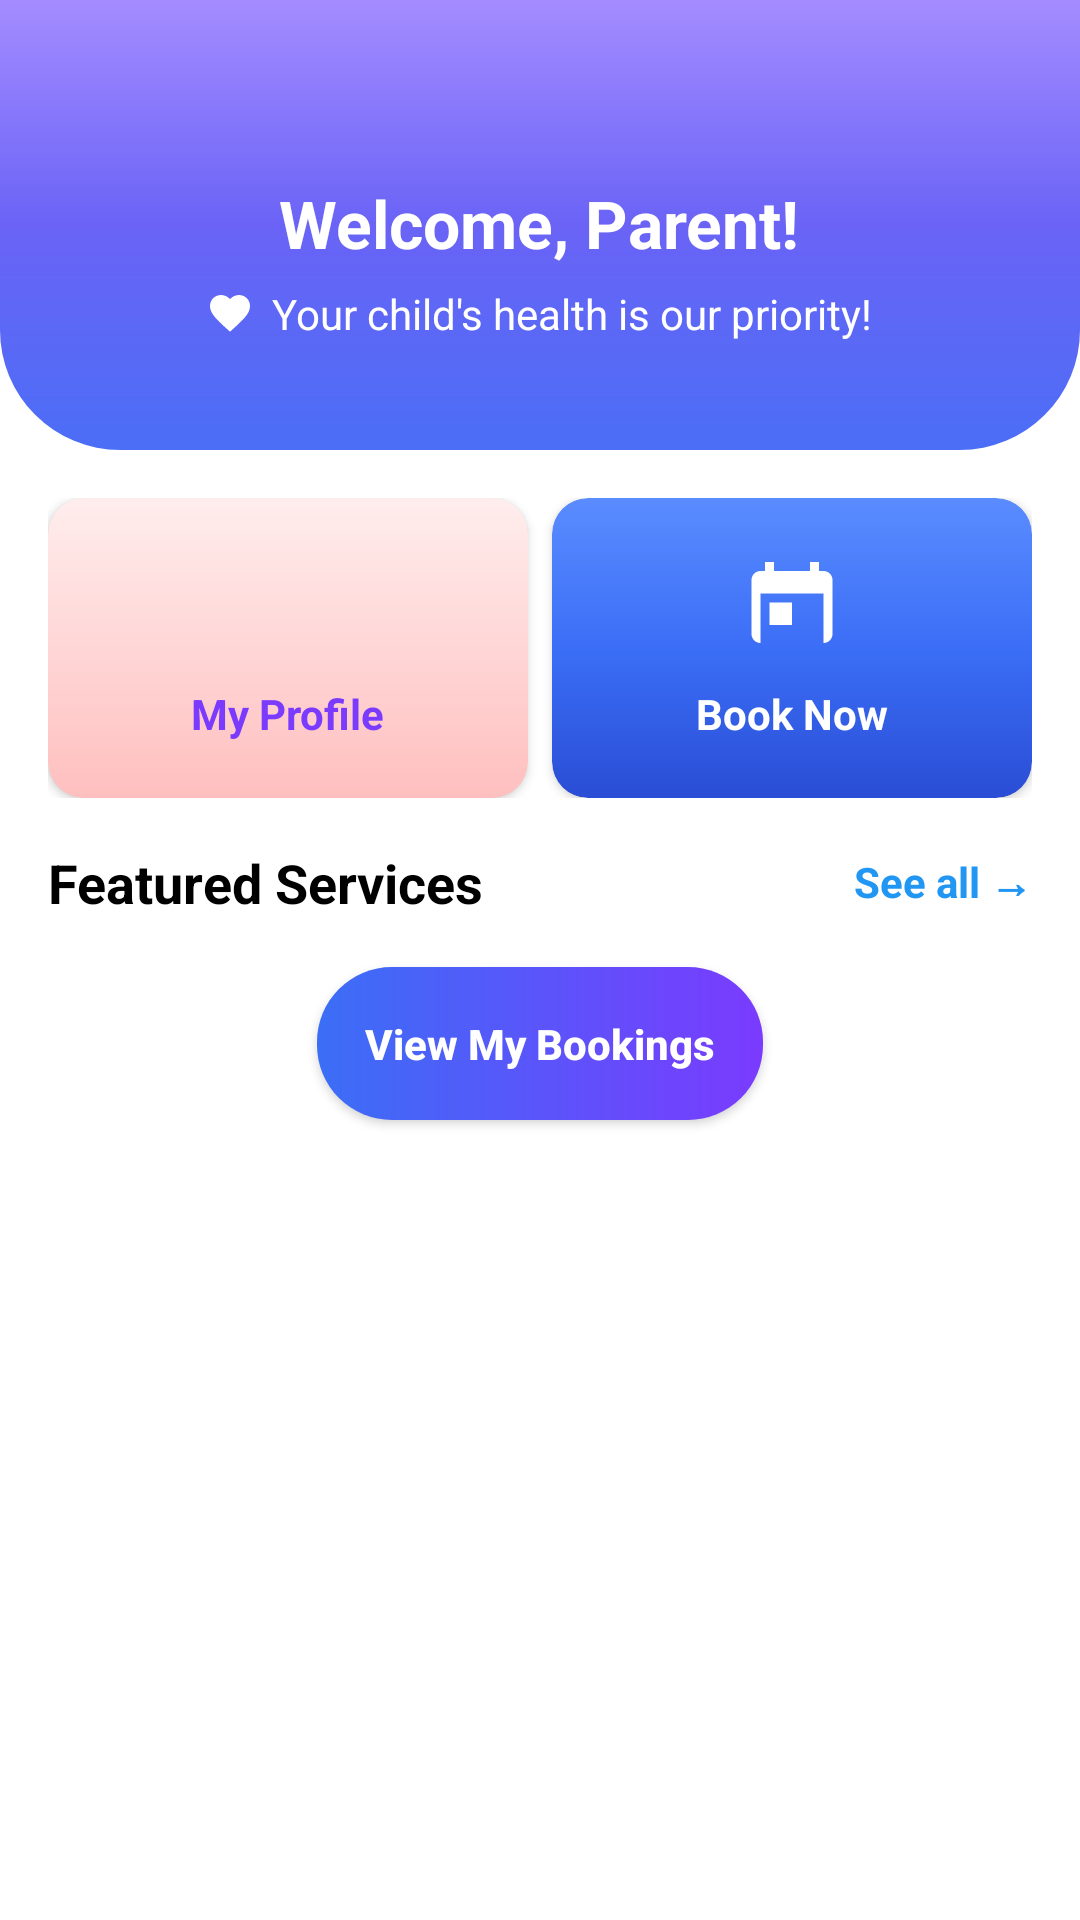

The Android layout XML behind this screen, and the referenced resources:
<!-- AndroidManifest.xml: activity theme Theme.App1 -->
<!-- res/layout/activity_main.xml -->
<?xml version="1.0" encoding="utf-8"?>
<androidx.core.widget.NestedScrollView xmlns:android="http://schemas.android.com/apk/res/android"
    xmlns:app="http://schemas.android.com/apk/res-auto"
    android:layout_width="match_parent"
    android:layout_height="match_parent"
    android:background="@color/white">

    <LinearLayout
        android:layout_width="match_parent"
        android:layout_height="wrap_content"
        android:orientation="vertical">

        
        <LinearLayout
            android:layout_width="match_parent"
            android:layout_height="150dp"
            android:background="@drawable/bg_header_login"
            android:gravity="center_vertical"
            android:orientation="vertical"
            android:paddingHorizontal="16dp"
            android:paddingTop="24dp"
            android:layout_marginBottom="16dp"
            android:fitsSystemWindows="true">

            <TextView
                android:id="@+id/tv_greeting"
                android:layout_width="wrap_content"
                android:layout_height="wrap_content"
                android:layout_gravity="center_horizontal"
                android:text="Welcome, Parent!"
                android:textColor="@android:color/white"
                android:textSize="22sp"
                android:textStyle="bold" />

            <LinearLayout
                android:layout_width="wrap_content"
                android:layout_height="wrap_content"
                android:layout_marginTop="6dp"
                android:gravity="center_vertical"
                android:layout_gravity="center_horizontal"
                android:orientation="horizontal">

                <ImageView
                    android:layout_width="16dp"
                    android:layout_height="16dp"
                    android:layout_marginEnd="6dp"
                    android:src="@drawable/ic_heart"
                    app:tint="@android:color/white" />

                <TextView
                    android:id="@+id/tv_subtitle"
                    android:layout_width="wrap_content"
                    android:layout_height="wrap_content"
                    android:text="Your child's health is our priority!"
                    android:textColor="@android:color/white"
                    android:textSize="14sp" />
            </LinearLayout>
        </LinearLayout>

        
        <LinearLayout
            android:layout_width="match_parent"
            android:layout_height="wrap_content"
            android:gravity="center"
            android:paddingHorizontal="16dp"
            android:orientation="horizontal"
            android:weightSum="2">

            
            <LinearLayout
                android:id="@+id/btn_profile"
                android:layout_width="0dp"
                android:layout_height="100dp"
                android:layout_marginEnd="8dp"
                android:layout_weight="1"
                android:background="@drawable/bg_card_light_pink"
                android:clipToOutline="true"
                android:elevation="2dp"
                android:gravity="center"
                android:orientation="vertical"
                android:padding="12dp">

                <ImageView
                    android:layout_width="36dp"
                    android:layout_height="36dp"
                    android:contentDescription="@string/cd_profile_icon"
                    android:background="@drawable/bg_circle_white"
                    android:src="@drawable/ic_person"
                    app:tint="@color/purple_200" />

                <TextView
                    android:layout_width="wrap_content"
                    android:layout_height="wrap_content"
                    android:paddingTop="8dp"
                    android:text="My Profile"
                    android:textColor="#7A3BFE"
                    android:textSize="14sp"
                    android:textStyle="bold" />
            </LinearLayout>

            
            <LinearLayout
                android:id="@+id/btn_book_now"
                android:layout_width="0dp"
                android:layout_height="100dp"
                android:layout_weight="1"
                android:background="@drawable/bg_card_blue"
                android:clipToOutline="true"
                android:elevation="2dp"
                android:gravity="center"
                android:orientation="vertical"
                android:padding="12dp">

                <ImageView
                    android:layout_width="36dp"
                    android:layout_height="36dp"
                    android:contentDescription="@string/cd_book_icon"
                    android:src="@drawable/ic_calendar"
                    app:tint="@android:color/white" />

                <TextView
                    android:layout_width="wrap_content"
                    android:layout_height="wrap_content"
                    android:paddingTop="8dp"
                    android:text="Book Now"
                    android:textColor="@android:color/white"
                    android:textSize="14sp"
                    android:textStyle="bold" />
            </LinearLayout>
        </LinearLayout>

        
        <LinearLayout
            android:layout_width="match_parent"
            android:layout_height="wrap_content"
            android:layout_marginTop="16dp"
            android:paddingHorizontal="16dp"
            android:gravity="center_vertical"
            android:orientation="horizontal">

            <TextView
                android:id="@+id/tv_featured_label"
                android:layout_width="0dp"
                android:layout_height="wrap_content"
                android:layout_weight="1"
                android:text="Featured Services"
                android:textColor="@color/black"
                android:textSize="18sp"
                android:textStyle="bold" />

            <TextView
                android:id="@+id/tv_see_all"
                android:layout_width="wrap_content"
                android:layout_height="wrap_content"
                android:text="See all →"
                android:textColor="@color/blue_500"
                android:textSize="14sp"
                android:textStyle="bold" />
        </LinearLayout>

        <androidx.recyclerview.widget.RecyclerView
            android:id="@+id/recycler_featured_services"
            android:layout_width="match_parent"
            android:layout_height="wrap_content"
            android:layout_marginTop="8dp"
            android:paddingHorizontal="16dp"
            android:nestedScrollingEnabled="false"
            android:overScrollMode="never" />
        <Button
            android:id="@+id/btn_booking_list"
            android:layout_width="wrap_content"
            android:layout_height="wrap_content"
            android:layout_marginHorizontal="24dp"
            android:layout_marginTop="8dp"
            android:layout_marginBottom="24dp"
            android:background="@drawable/bg_button_gradient"
            android:text="View My Bookings"
            app:backgroundTint="@null"
            android:layout_gravity="center_horizontal"
            android:padding="16dp"
            android:textAllCaps="false"
            android:textColor="@android:color/white"
            android:textStyle="bold" />
    </LinearLayout>
</androidx.core.widget.NestedScrollView>
<!-- resources referenced by this layout -->
<resources>
  <color name="black">#FF000000</color>
  <color name="blue_500">#2196F3</color>
  <color name="purple_200">#FFBB86FC</color>
  <color name="white">#FFFFFFFF</color>
  <!-- drawable bg_button_gradient (drawable) -->
  <shape xmlns:android="http://schemas.android.com/apk/res/android"
      android:shape="rectangle">
      <gradient
          android:startColor="#3B6EF6"
          android:endColor="#7A3BFE"
          android:angle="0"/>
      <corners android:radius="25dp"/>
  </shape>
  <!-- drawable bg_card_blue (drawable) -->
  <shape xmlns:android="http://schemas.android.com/apk/res/android"
      android:shape="rectangle">
      <gradient
          android:startColor="#5A8CFF"
      android:centerColor="#3B6EF6"
      android:endColor="#2A4DD5"
      android:angle="270"/>
      <corners android:radius="12dp"/>
  </shape>
  <!-- drawable bg_card_light_pink (drawable) -->
  <shape xmlns:android="http://schemas.android.com/apk/res/android"
      android:shape="rectangle">
      <gradient
          android:startColor="#FFEDED"
          android:centerColor="#FFD6D6"
          android:endColor="#FFBFBF"
          android:angle="270"/>
      <corners android:radius="12dp"/>
  </shape>
  <!-- drawable bg_header_login (drawable) -->
  <shape xmlns:android="http://schemas.android.com/apk/res/android"
      android:shape="rectangle">
      <gradient
          android:startColor="#A48CFF"
          android:centerColor="#6A63F6"
          android:endColor="#4B6EF6"
          android:angle="270" />
      <corners
          android:bottomLeftRadius="40dp"
          android:bottomRightRadius="40dp"
          android:topLeftRadius="0dp"
          android:topRightRadius="0dp" />
  </shape>
  <!-- drawable ic_calendar (drawable) -->
  <?xml version="1.0" encoding="utf-8"?>
  <vector xmlns:android="http://schemas.android.com/apk/res/android"
      android:width="24dp" android:height="24dp" android:viewportWidth="24"
      android:viewportHeight="24">
      
      <path
          android:fillColor="#FF000000"
          android:pathData="M19,4h-1V2h-2v2H8V2H6v2H5c-1.1,0 -2,0.9 -2,2v12c0,1.1 0.9,2 2,2h14c1.1,0 2,-0.9 2,-2V6c0,-1.1 -0.9,-2 -2,-2zM19,20H5V9h14v11zM7,11h5v5H7z"/>
  </vector>
  <!-- drawable ic_heart (drawable) -->
  <vector xmlns:android="http://schemas.android.com/apk/res/android"
      android:width="24dp"
      android:height="24dp"
      android:viewportWidth="24.0"
      android:viewportHeight="24.0">
      <path
          android:fillColor="#6A63F6"
          android:pathData="M12,21.35l-1.45,-1.32C5.4,15.36 2,12.28 2,8.5
              2,5.42 4.42,3 7.5,3c1.74,0 3.41,0.81 4.5,2.09
              C13.09,3.81 14.76,3 16.5,3
              19.58,3 22,5.42 22,8.5
              c0,3.78 -3.4,6.86 -8.55,11.54L12,21.35z" />
  </vector>
  <string name="cd_book_icon">Book appointment</string>
  <string name="cd_profile_icon">Profile</string>
  <style name="Theme.App1" parent="Theme.Material3.Light.NoActionBar" />
</resources>
